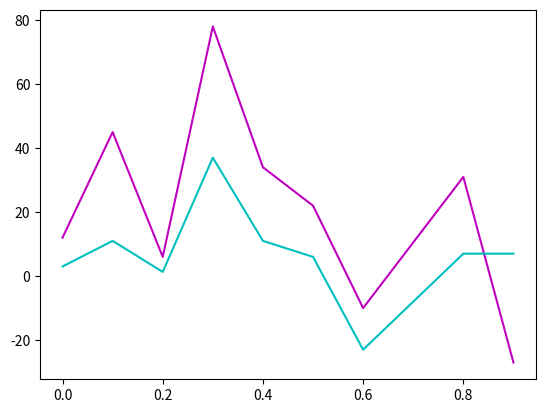

Python code for this plot:
#Ejercicio3
# Los arrays `u` y `v` representan dos series en funcion del tiempo `t`.
# Grafique las dos series de datos en una misma imagen 'serie.png'
# Calcule la covarianza entre `u` y `v` e imprima su valor.

import numpy as np
import matplotlib
matplotlib.use('Agg')
import matplotlib.pyplot as plt

t = np.array([0.,0.1,0.2,0.3,0.4,0.5,0.6, 0.8, 0.9])
u = np.array([12.,45.,6.,78.,34.,22.,-10.,31.,-27.])
v = np.array([3.,11.,1.3,37.,11.,6.,-23.,7.,7.])
#grafica

plt.plot(t, u, "m")
plt.plot(t, v, "c")
plt.savefig("serie.png")

#covarianza

meanu = np.mean(u)
meanv = np.mean(v)
ene = len(t)

for i in range(len(t)):
    covarianza = ((u[i]-meanu)*(v[i]-meanv))/ene
    
print (covarianza)
